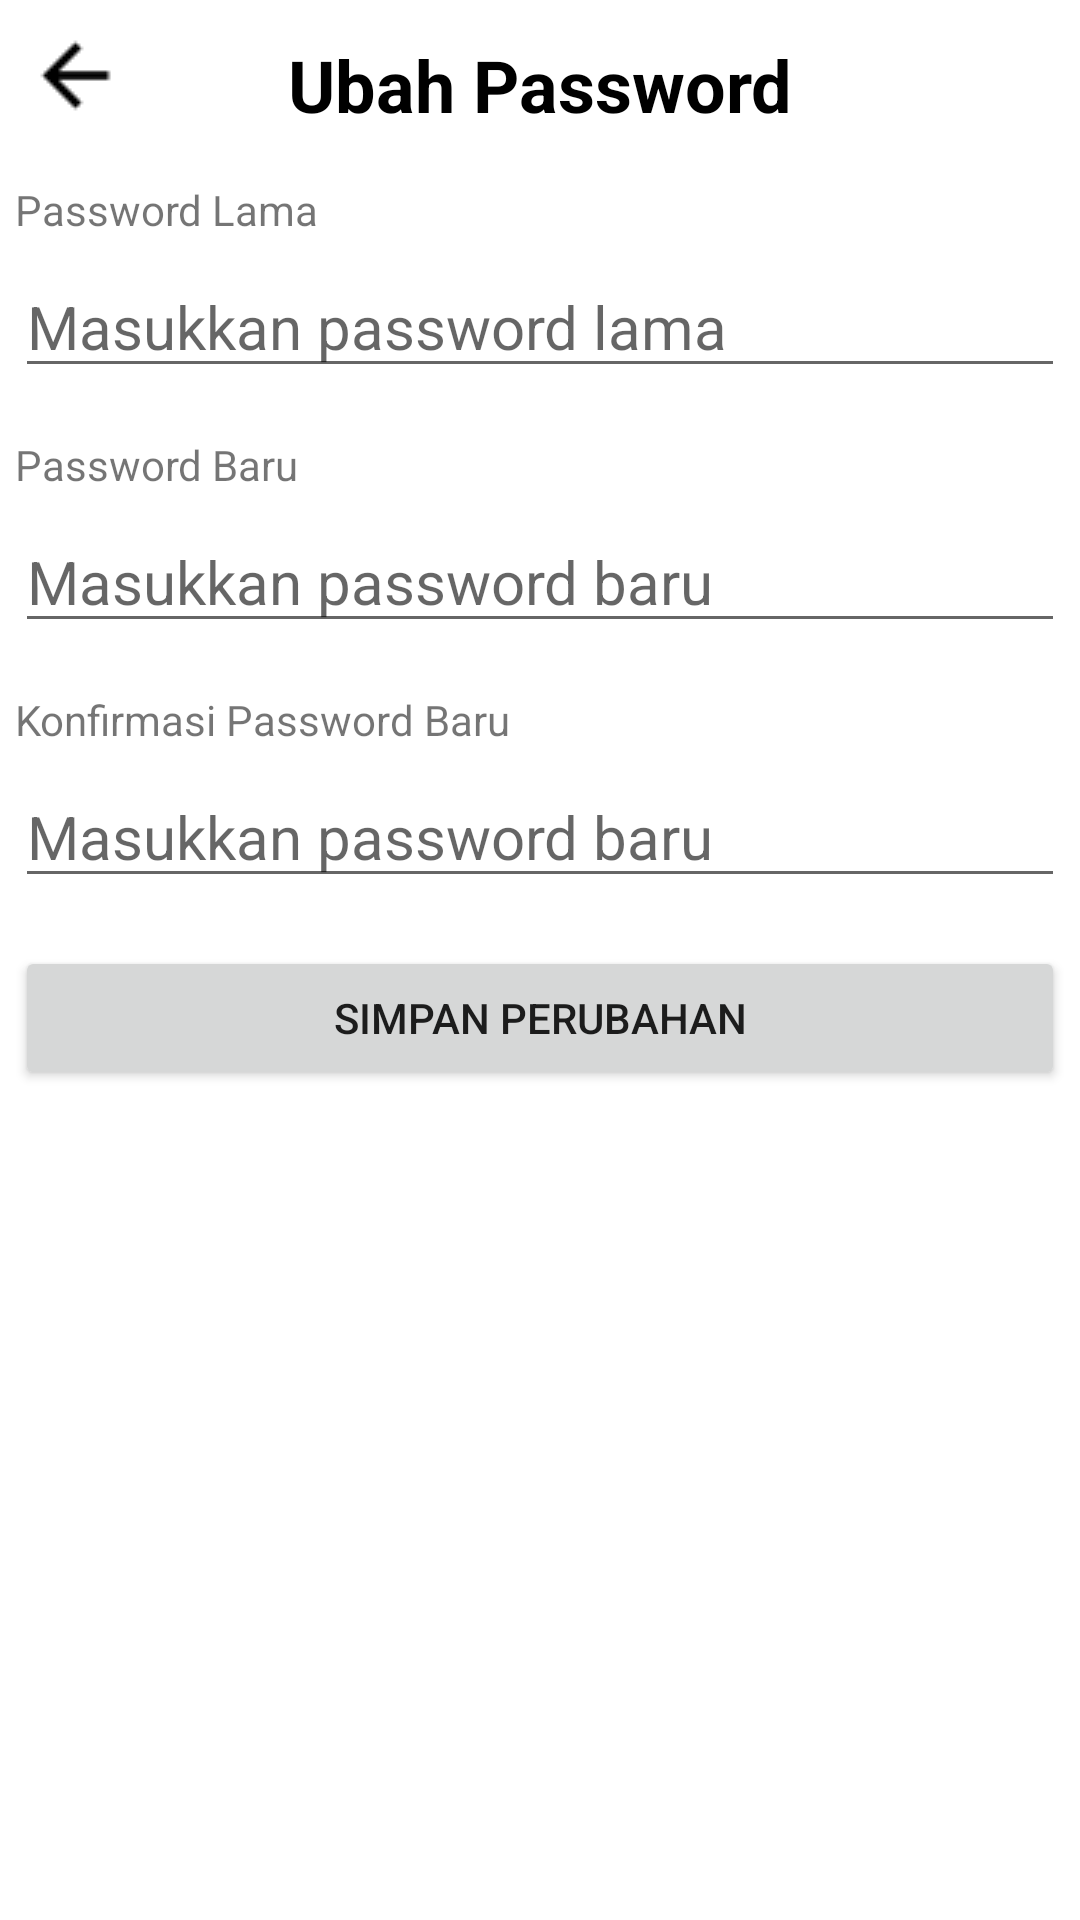

Write the Android layout XML for this screen, with the resource values it uses.
<!-- AndroidManifest.xml: application theme Theme.TesFirebase -->
<!-- res/layout/activity_change_password.xml -->
<?xml version="1.0" encoding="utf-8"?>
<ScrollView xmlns:android="http://schemas.android.com/apk/res/android"
    xmlns:app="http://schemas.android.com/apk/res-auto"
    xmlns:tools="http://schemas.android.com/tools"
    android:layout_width="match_parent"
    android:layout_height="match_parent"
    android:focusable="true"
    android:focusableInTouchMode="true"
    tools:context=".ui.profile.changepassword.ChangePasswordActivity">

    <androidx.constraintlayout.widget.ConstraintLayout
        android:layout_width="match_parent"
        android:layout_height="wrap_content"
        android:paddingBottom="16dp">
        <ImageButton
            android:id="@+id/btn_back"
            android:layout_width="50dp"
            android:layout_height="50dp"
            android:background="@android:color/transparent"
            android:src="@drawable/arrow_back"
            app:layout_constraintStart_toStartOf="parent"
            app:layout_constraintTop_toTopOf="parent"
            app:tint="@color/black" />
        <TextView
            android:id="@+id/textView2"
            android:layout_width="wrap_content"
            android:layout_height="wrap_content"
            android:text="Ubah Password"
            android:textColor="@color/black"
            android:textSize="24sp"
            android:textStyle="bold"
            android:layout_marginTop="12dp"
            app:layout_constraintEnd_toEndOf="parent"
            app:layout_constraintStart_toStartOf="parent"
            app:layout_constraintTop_toTopOf="parent" />
        <androidx.constraintlayout.widget.ConstraintLayout
            android:id="@+id/old_password_layout"
            android:layout_width="350dp"
            android:layout_height="wrap_content"
            app:layout_constraintTop_toBottomOf="@id/textView2"
            app:layout_constraintStart_toStartOf="parent"
            app:layout_constraintEnd_toEndOf="parent"
            android:layout_marginTop="16dp">
            <TextView
                android:id="@+id/old_password"
                android:textColor="@color/hijau_varian"
                android:layout_width="wrap_content"
                android:layout_height="wrap_content"
                android:text="Password Lama"
                app:layout_constraintStart_toStartOf="parent"
                app:layout_constraintTop_toTopOf="parent" />
            <EditText
                android:id="@+id/inputOldPassword"
                android:layout_width="match_parent"
                android:layout_height="wrap_content"
                android:ems="10"
                android:textSize="20sp"
                android:hint="Masukkan password lama"
                android:layout_marginTop="6dp"
                android:inputType="textPassword"
                app:layout_constraintStart_toStartOf="parent"
                app:layout_constraintTop_toBottomOf="@id/old_password"
                tools:ignore="SpeakableTextPresentCheck,TextContrastCheck" />
        </androidx.constraintlayout.widget.ConstraintLayout>
        <androidx.constraintlayout.widget.ConstraintLayout
            android:id="@+id/new_password_layout"
            android:layout_width="350dp"
            android:layout_height="wrap_content"
            app:layout_constraintTop_toBottomOf="@id/old_password_layout"
            app:layout_constraintStart_toStartOf="parent"
            app:layout_constraintEnd_toEndOf="parent"
            android:layout_marginTop="16dp">
            <TextView
                android:id="@+id/new_password"
                android:textColor="@color/hijau_varian"
                android:layout_width="wrap_content"
                android:layout_height="wrap_content"
                android:text="Password Baru"
                app:layout_constraintStart_toStartOf="parent"
                app:layout_constraintTop_toTopOf="parent" />
            <EditText
                android:id="@+id/inputNewPassword"
                android:layout_width="match_parent"
                android:layout_height="wrap_content"
                android:ems="10"
                android:textSize="20sp"
                android:hint="Masukkan password baru"
                android:layout_marginTop="6dp"
                android:inputType="textPassword"
                app:layout_constraintStart_toStartOf="parent"
                app:layout_constraintTop_toBottomOf="@id/new_password"
                tools:ignore="SpeakableTextPresentCheck,TextContrastCheck" />
        </androidx.constraintlayout.widget.ConstraintLayout>
        <androidx.constraintlayout.widget.ConstraintLayout
            android:id="@+id/confirm_password_layout"
            android:layout_width="350dp"
            android:layout_height="wrap_content"
            app:layout_constraintTop_toBottomOf="@id/new_password_layout"
            app:layout_constraintStart_toStartOf="parent"
            app:layout_constraintEnd_toEndOf="parent"
            android:layout_marginTop="16dp">
            <TextView
                android:id="@+id/confirm_password"
                android:textColor="@color/hijau_varian"
                android:layout_width="wrap_content"
                android:layout_height="wrap_content"
                android:text="Konfirmasi Password Baru"
                app:layout_constraintStart_toStartOf="parent"
                app:layout_constraintTop_toTopOf="parent" />
            <EditText
                android:id="@+id/confirmNewPassword"
                android:layout_width="match_parent"
                android:layout_height="wrap_content"
                android:ems="10"
                android:textSize="20sp"
                android:hint="Masukkan password baru"
                android:layout_marginTop="6dp"
                android:inputType="textPassword"
                app:layout_constraintStart_toStartOf="parent"
                app:layout_constraintTop_toBottomOf="@id/confirm_password"
                tools:ignore="SpeakableTextPresentCheck,TextContrastCheck" />
        </androidx.constraintlayout.widget.ConstraintLayout>

        <Button
            android:id="@+id/btn_save"
            android:layout_width="350dp"
            android:layout_height="wrap_content"
            android:layout_marginTop="16dp"
            app:layout_constraintStart_toStartOf="parent"
            app:layout_constraintEnd_toEndOf="parent"
            android:text="Simpan Perubahan"
            app:layout_constraintTop_toBottomOf="@id/confirm_password_layout"/>
        <ProgressBar
            android:id="@+id/progress_bar"
            android:layout_width="wrap_content"
            android:layout_height="wrap_content"
            android:elevation="2dp"
            android:visibility="gone"
            app:layout_constraintTop_toTopOf="@id/btn_save"
            app:layout_constraintStart_toStartOf="@id/btn_save"
            app:layout_constraintEnd_toEndOf="@id/btn_save"
            app:layout_constraintBottom_toBottomOf="@id/btn_save"/>
    </androidx.constraintlayout.widget.ConstraintLayout>

</ScrollView>
<!-- resources referenced by this layout -->
<resources>
  <color name="black">#FF000000</color>
  <!-- drawable arrow_back: png bitmap (drawable, 376 bytes) -->
  <style name="Theme.TesFirebase" parent="Theme.MaterialComponents.DayNight.DarkActionBar">
          
          <item name="colorPrimary">@color/purple_500</item>
          <item name="colorPrimaryVariant">@color/purple_700</item>
          <item name="colorOnPrimary">@color/white</item>
          
          <item name="colorSecondary">@color/teal_200</item>
          <item name="colorSecondaryVariant">@color/teal_700</item>
          <item name="colorOnSecondary">@color/black</item>
          
          <item name="android:statusBarColor">?attr/colorPrimaryVariant</item>
          
      </style>
  <color name="purple_500">#FF6200EE</color>
  <color name="purple_700">#FF3700B3</color>
  <color name="white">#FFFFFFFF</color>
  <color name="teal_200">#FF03DAC5</color>
  <color name="teal_700">#FF018786</color>
</resources>
